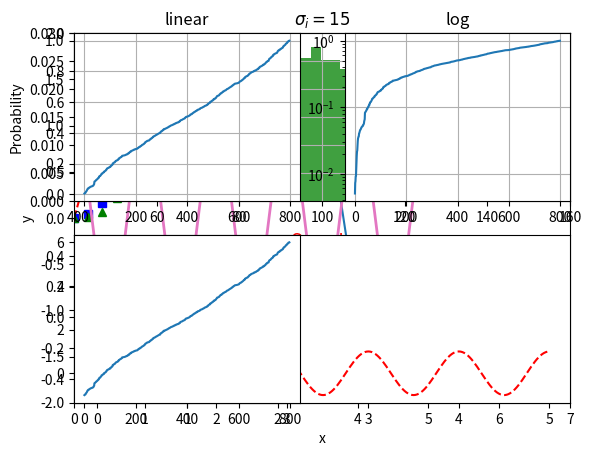
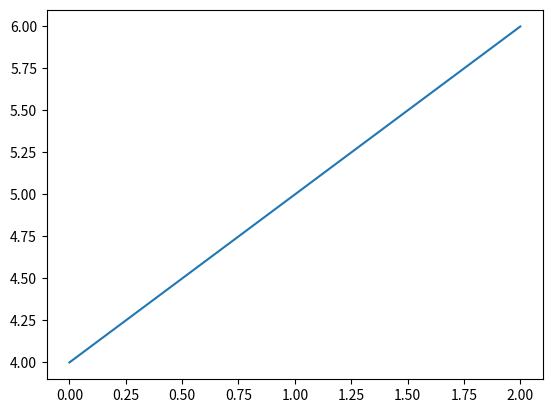

These charts were generated, in order, by the following Python code: (Note: this script raises an exception after producing the figures.)
import matplotlib.pyplot as plt
import numpy as np

def task1():
    plt.plot([1,2,3,4,-1])
    plt.ylabel('y')
    plt.xlabel('x')
    plt.show()

def task2():
    plt.plot([1, 5, 6, 8], [10, 4, 9, 16])
    plt.show()

def task3():

    plt.plot([1,2,3,4], [1,4,9,16], 'ro')
    plt.axis([0, 7, 0, 25])
    plt.show()

def task4():
    t = np.arange(0., 5., 0.2)

    plt.plot(t, t*np.e, 'r--', t, t**2, 'bs', t, t**3, 'g^')
    plt.show()

def task5():
    plt.plot([1, 5, 6, 8], [10, 4, 9, 16], linewidth=10.0)
    plt.show()

def task6():
    line, = plt.plot([1, 5, 6, 8], [10, 4, 9, 16], '-')
    line.set_antialiased(False) # turn off antialising
    plt.show()

def task7():
    x1=[1, 5, 6, 8]
    y1=[10, 4, 9, 16]
    x2=[1,2,3,4]
    y2= [1,4,9,16]
    lines = plt.plot(x1, y1, x2, y2)
    # use keyword args
    plt.setp(lines, color='r', linewidth=2.0)
    plt.show()
    plt.setp(lines)

def task8():
    def f(t):
        return np.exp(-t) * np.cos(2*np.pi*t)

    t1 = np.arange(0.0, 5.0, 0.1)
    t2 = np.arange(0.0, 5.0, 0.02)

    plt.figure(1)
    plt.subplot(211)
    plt.plot(t1, f(t1), 'bo', t2, f(t2), 'k')

    plt.subplot(212)
    plt.plot(t2, np.cos(2*np.pi*t2), 'r--')
    plt.show()

def task9():
    import matplotlib.pyplot as plt
    plt.figure(1)                # the first figure
    plt.subplot(211)             # the first subplot in the first figure
    plt.plot([1, 2, 3])
    plt.subplot(212)             # the second subplot in the first figure
    plt.plot([4, 5, 6])


    plt.figure(2)                # a second figure
    plt.plot([4, 5, 6])          # creates a subplot(111) by default

    plt.figure(1)                # figure 1 current; subplot(212) still current
    plt.subplot(211)             # make subplot(211) in figure1 current
    plt.title('Easy as 1, 2, 3') # subplot 211 title
    plt.show()

def task10():
    np.random.seed(19680801)
    mu, sigma = 100, 15
    x = mu + sigma * np.random.randn(10000)
    n, bins, patches = plt.hist(x, 50, density =1, facecolor='g', alpha=0.75)
    t = plt.xlabel('my data', fontsize=14, color='red')
    plt.xlabel('Smarts')
    plt.ylabel('Probability')
    plt.title('Histogram of IQ')
    plt.title(r'$\sigma_i=15$')
    plt.text(60, .025, r'$\mu=100,\ \sigma=15$')
    plt.axis([40, 160, 0, 0.03])
    plt.grid(True)
    plt.show()

def task11():
    ax = plt.subplot(111)

    t = np.arange(0.0, 5.0, 0.01)
    print(t)
    s = np.cos(2*np.pi*t)
    line, = plt.plot(t, s, lw=2)

    plt.annotate('local max', xy=(2, 1), xytext=(3, 1.5),
                arrowprops=dict(facecolor='black', shrink=0.05),
                )

    plt.ylim(-2,2)
    plt.show()

def task12():
    from matplotlib.ticker import NullFormatter  # useful for `logit` scale

    # Fixing random state for reproducibility
    np.random.seed(19680801)

    # make up some data in the interval ]0, 1[
    y = np.random.normal(loc=0.5, scale=0.4, size=1000)
    y = y[(y > 0) & (y < 1)]
    y.sort()
    x = np.arange(len(y))

    plt.figure(1)
    plt.subplot(221)
    plt.plot(x, y)
    plt.yscale('linear')
    plt.title('linear')
    plt.grid(True)
    plt.subplot(222)
    plt.plot(x, y)
    plt.yscale('log')
    plt.title('log')
    plt.grid(True)
    plt.subplot(223)
    plt.plot(x, y - y.mean())
    plt.yscale('symlog', linthreshy=0.01)
    plt.title('symlog')
    plt.grid(True)
    plt.subplot(224)
    plt.plot(x, y)
    plt.yscale('logit')
    plt.title('logit')
    plt.grid(True)
    plt.gca().yaxis.set_minor_formatter(NullFormatter())
    plt.subplots_adjust(top=0.92, bottom=0.08, left=0.10, right=0.95, hspace=0.25,
                        wspace=0.35)
    plt.show()
task1()
task2()
task3()
task4()
task5()
task6()
task7()
task8()
task9()
task10()
task11()
task12()
